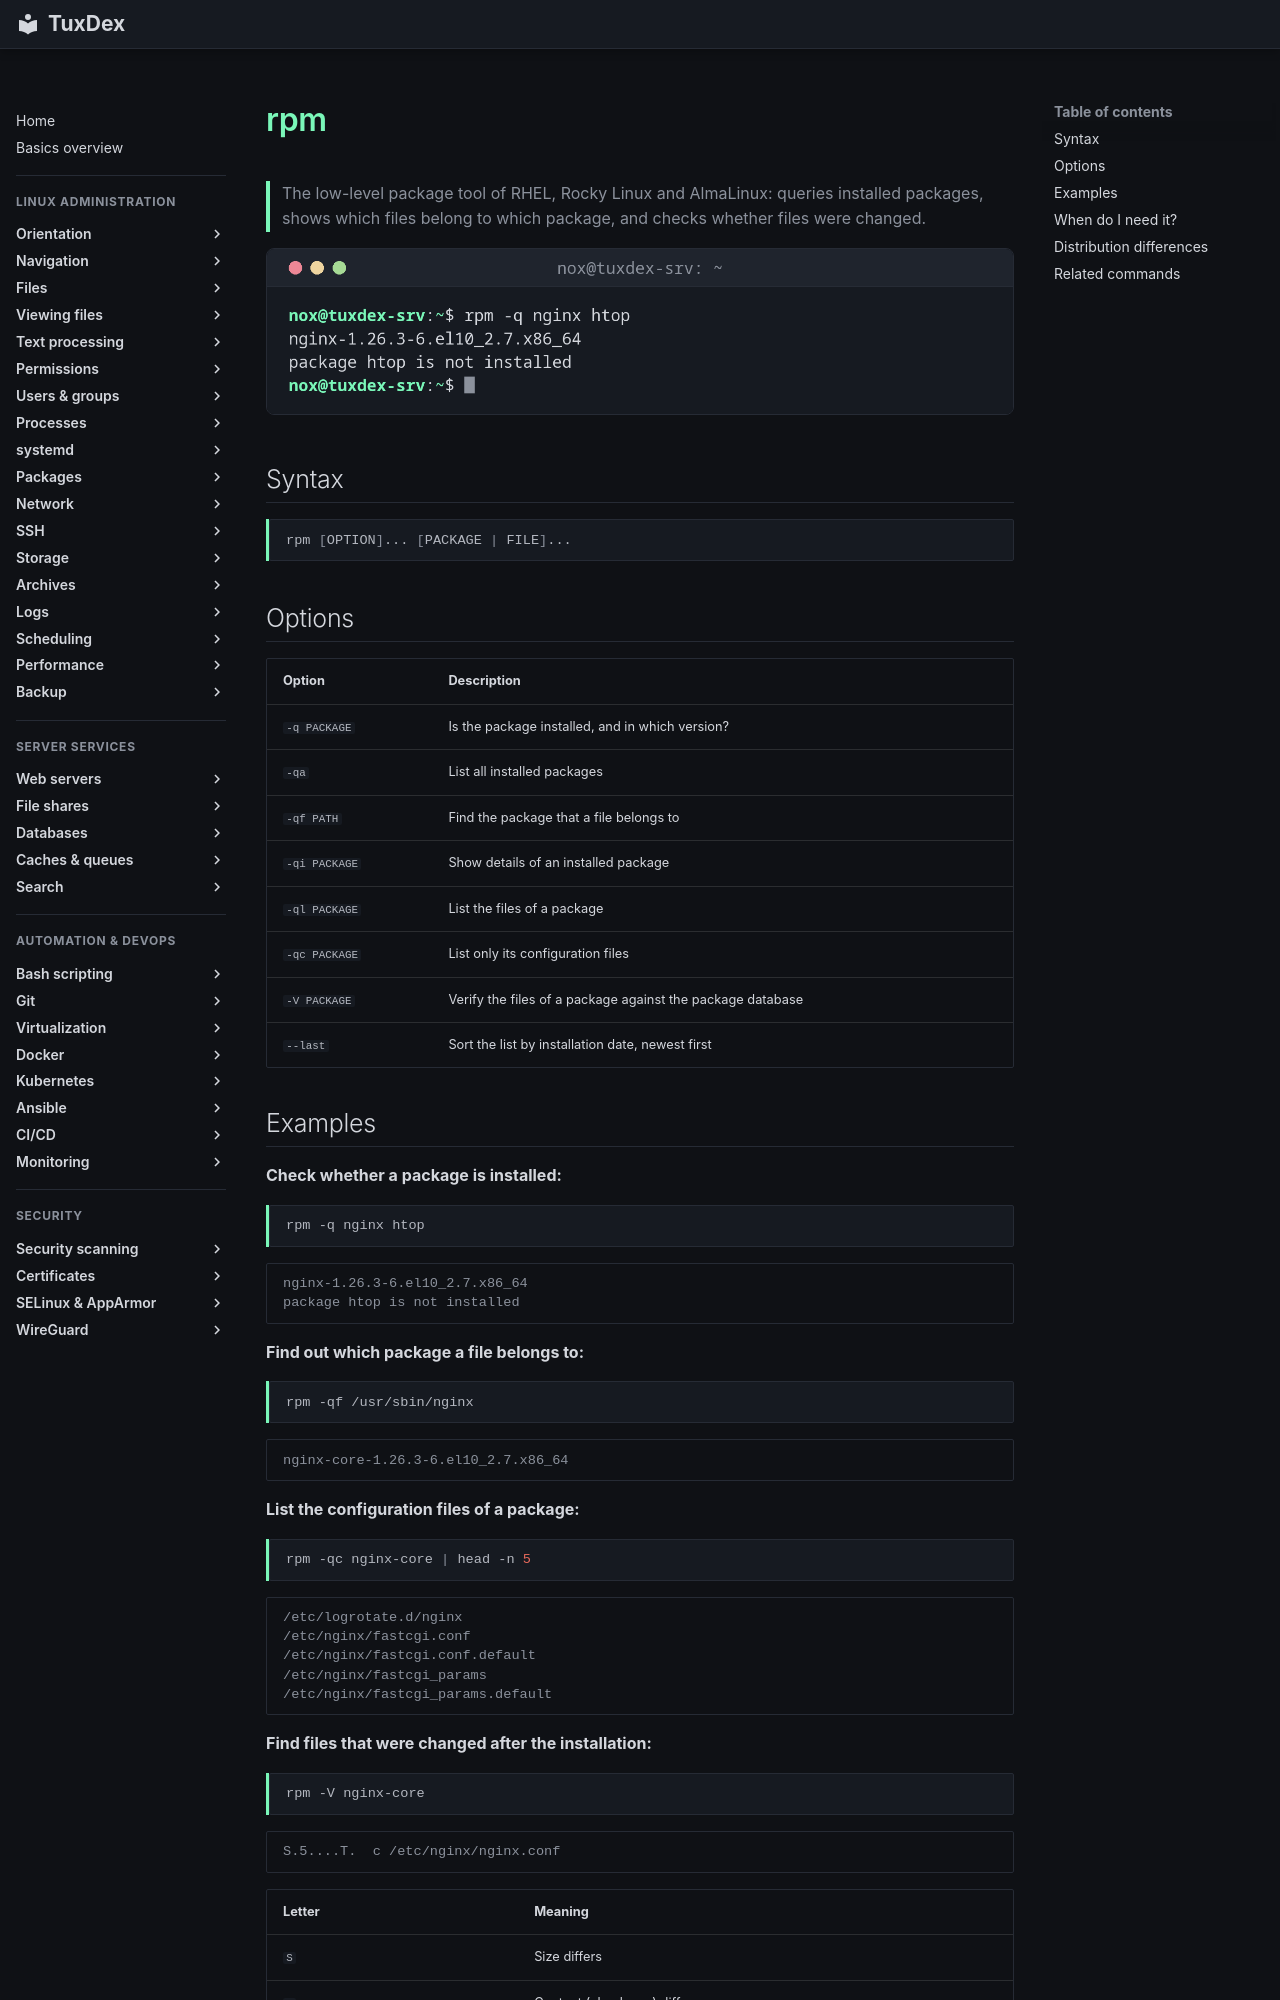

repository: Noxisan/tuxcodex · page: 10-packages/rpm.en/index.html · generator: mkdocs

# rpm

> The low-level package tool of RHEL, Rocky Linux and AlmaLinux: queries installed packages, shows which files belong to which package, and checks whether files were changed.

![rpm output](../assets/screenshots/10-packages/rpm.png)

## Syntax

```bash
rpm [OPTION]... [PACKAGE | FILE]...
```

## Options

| Option | Description |
|--------|-------------|
| `-q PACKAGE` | Is the package installed, and in which version? |
| `-qa` | List all installed packages |
| `-qf PATH` | Find the package that a file belongs to |
| `-qi PACKAGE` | Show details of an installed package |
| `-ql PACKAGE` | List the files of a package |
| `-qc PACKAGE` | List only its configuration files |
| `-V PACKAGE` | Verify the files of a package against the package database |
| `--last` | Sort the list by installation date, newest first |
